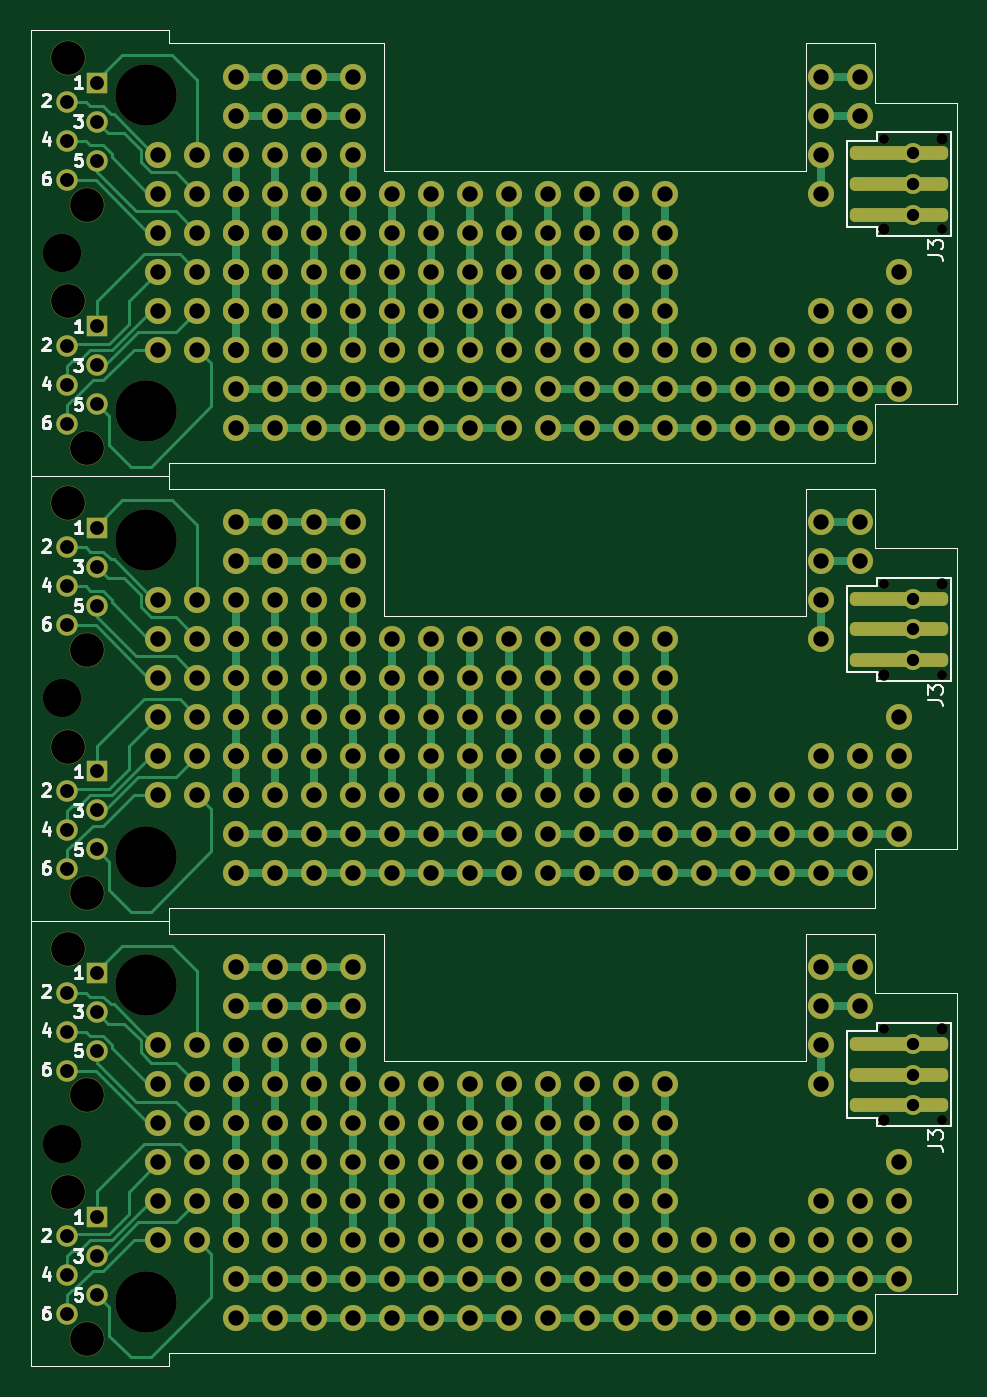
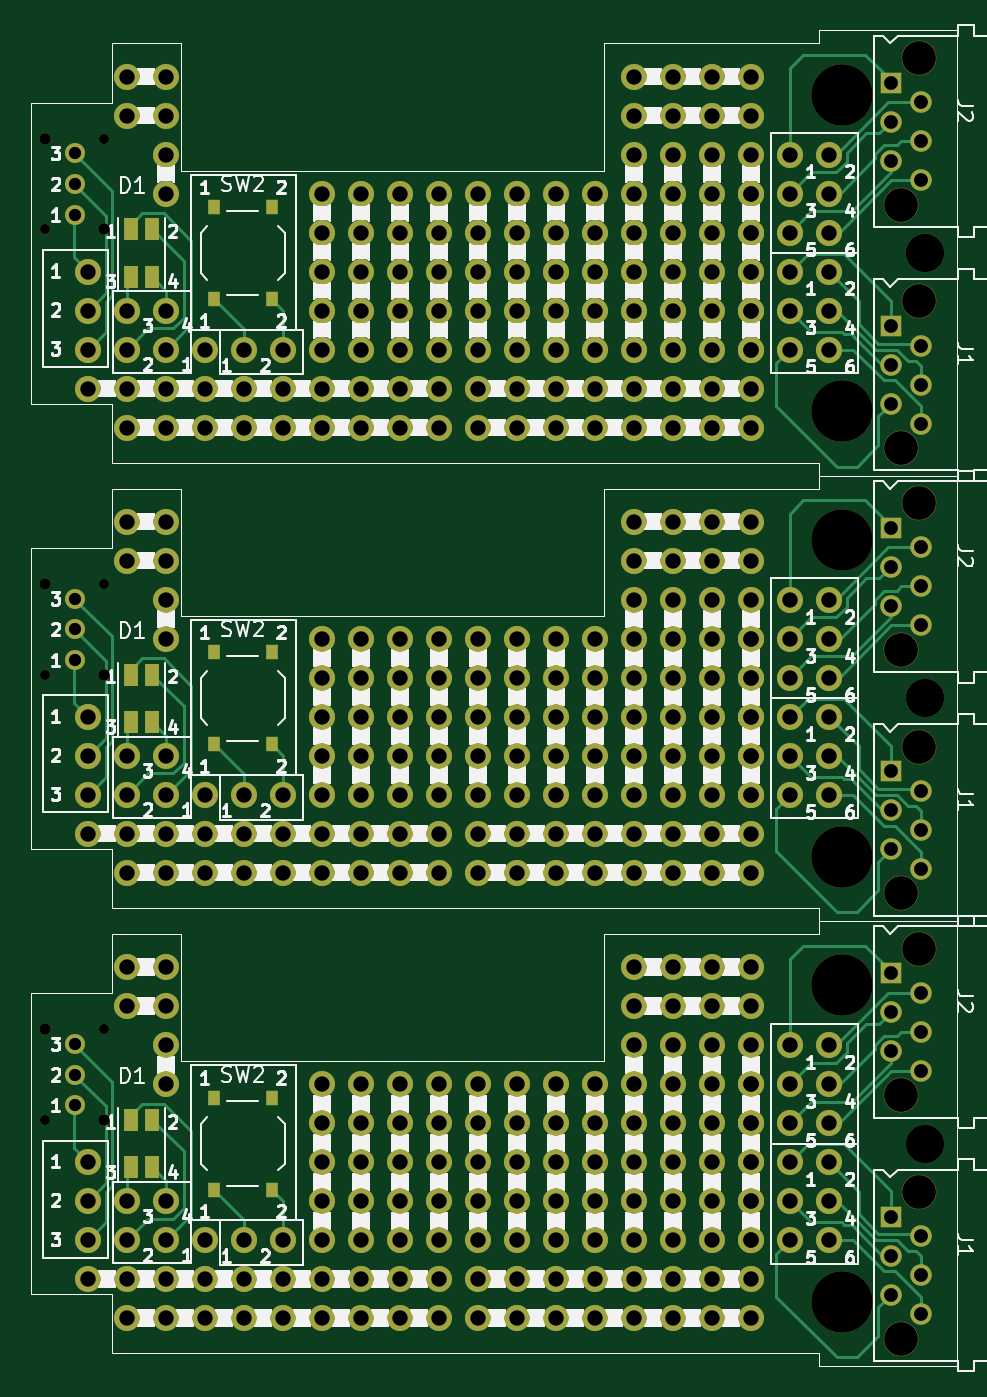
Circuit board: 11 layer files. Board 60.3 x 87.0 mm.
- bottom_copper: -B_Cu.gbr (66288 bytes)
- bottom_mask: -B_Mask.gbr (30301 bytes)
- paste: -B_Paste.gbr (3654 bytes)
- bottom_silk: -B_Silkscreen.gbr (305826 bytes)
- outline: -Edge_Cuts.gbr (2857 bytes)
- top_copper: -F_Cu.gbr (61219 bytes)
- top_mask: -F_Mask.gbr (30478 bytes)
- paste: -F_Paste.gbr (3817 bytes)
- top_silk: -F_Silkscreen.gbr (26731 bytes)
- drill: -NPTH.drl (1098 bytes)
- drill: -PTH.drl (6978 bytes)

=== bottom_copper: -B_Cu.gbr (66288 bytes, source omitted) ===
=== bottom_mask: -B_Mask.gbr (30301 bytes, source omitted) ===
=== paste: -B_Paste.gbr ===
%TF.GenerationSoftware,KiCad,Pcbnew,7.0.11+dfsg-1build4*%
%TF.CreationDate,2025-12-29T16:28:24-05:00*%
%TF.ProjectId,,58585858-5858-4585-9858-585858585858,rev?*%
%TF.SameCoordinates,Original*%
%TF.FileFunction,Paste,Bot*%
%TF.FilePolarity,Positive*%
%FSLAX46Y46*%
G04 Gerber Fmt 4.6, Leading zero omitted, Abs format (unit mm)*
G04 Created by KiCad (PCBNEW 7.0.11+dfsg-1build4) date 2025-12-29 16:28:24*
%MOMM*%
%LPD*%
G01*
G04 APERTURE LIST*
%ADD10R,0.750000X1.000000*%
%ADD11R,0.900000X1.500000*%
%TA.AperFunction,Profile*%
%ADD12C,0.050000*%
%TD*%
G04 APERTURE END LIST*
D10*
%TO.C,SW2*%
X94015000Y-108520000D03*
X94015000Y-102520000D03*
X90265000Y-108520000D03*
X90265000Y-102520000D03*
%TD*%
D11*
%TO.C,D1*%
X99440000Y-103970000D03*
X98040000Y-103970000D03*
X99440000Y-107070000D03*
X98040000Y-107070000D03*
%TD*%
D10*
%TO.C,SW2*%
X94015000Y-79520000D03*
X94015000Y-73520000D03*
X90265000Y-79520000D03*
X90265000Y-73520000D03*
%TD*%
D11*
%TO.C,D1*%
X99440000Y-74970000D03*
X98040000Y-74970000D03*
X99440000Y-78070000D03*
X98040000Y-78070000D03*
%TD*%
%TO.C,D1*%
X99440000Y-45970000D03*
X98040000Y-45970000D03*
X99440000Y-49070000D03*
X98040000Y-49070000D03*
%TD*%
D10*
%TO.C,SW2*%
X94015000Y-50520000D03*
X94015000Y-44520000D03*
X90265000Y-50520000D03*
X90265000Y-44520000D03*
%TD*%
D12*
X96140000Y-91870000D02*
X100640000Y-91870000D01*
X45640000Y-120020000D02*
X45640000Y-91020000D01*
X54640000Y-91020000D02*
X54640000Y-91870000D01*
X105940000Y-95720000D02*
X105940000Y-115320000D01*
X100640000Y-91870000D02*
X100640000Y-95720000D01*
X96140000Y-100170000D02*
X96140000Y-91870000D01*
X105940000Y-115320000D02*
X100640000Y-115320000D01*
X54640000Y-91870000D02*
X68640000Y-91870000D01*
X68640000Y-91870000D02*
X68640000Y-100170000D01*
X45640000Y-91020000D02*
X54640000Y-91020000D01*
X100640000Y-95720000D02*
X105940000Y-95720000D01*
X100640000Y-119170000D02*
X54640000Y-119170000D01*
X100640000Y-115320000D02*
X100640000Y-119170000D01*
X54640000Y-120020000D02*
X45640000Y-120020000D01*
X68640000Y-100170000D02*
X96140000Y-100170000D01*
X54640000Y-120020000D02*
X54640000Y-119170000D01*
X96140000Y-62870000D02*
X100640000Y-62870000D01*
X45640000Y-91020000D02*
X45640000Y-62020000D01*
X54640000Y-62020000D02*
X54640000Y-62870000D01*
X105940000Y-66720000D02*
X105940000Y-86320000D01*
X100640000Y-62870000D02*
X100640000Y-66720000D01*
X96140000Y-71170000D02*
X96140000Y-62870000D01*
X105940000Y-86320000D02*
X100640000Y-86320000D01*
X54640000Y-62870000D02*
X68640000Y-62870000D01*
X68640000Y-62870000D02*
X68640000Y-71170000D01*
X45640000Y-62020000D02*
X54640000Y-62020000D01*
X100640000Y-66720000D02*
X105940000Y-66720000D01*
X100640000Y-90170000D02*
X54640000Y-90170000D01*
X100640000Y-86320000D02*
X100640000Y-90170000D01*
X54640000Y-91020000D02*
X45640000Y-91020000D01*
X68640000Y-71170000D02*
X96140000Y-71170000D01*
X54640000Y-91020000D02*
X54640000Y-90170000D01*
X54640000Y-62020000D02*
X54640000Y-61170000D01*
X68640000Y-42170000D02*
X96140000Y-42170000D01*
X54640000Y-62020000D02*
X45640000Y-62020000D01*
X100640000Y-57320000D02*
X100640000Y-61170000D01*
X100640000Y-61170000D02*
X54640000Y-61170000D01*
X100640000Y-37720000D02*
X105940000Y-37720000D01*
X45640000Y-33020000D02*
X54640000Y-33020000D01*
X68640000Y-33870000D02*
X68640000Y-42170000D01*
X54640000Y-33870000D02*
X68640000Y-33870000D01*
X105940000Y-57320000D02*
X100640000Y-57320000D01*
X96140000Y-42170000D02*
X96140000Y-33870000D01*
X100640000Y-33870000D02*
X100640000Y-37720000D01*
X105940000Y-37720000D02*
X105940000Y-57320000D01*
X54640000Y-33020000D02*
X54640000Y-33870000D01*
X45640000Y-62020000D02*
X45640000Y-33020000D01*
X96140000Y-33870000D02*
X100640000Y-33870000D01*
M02*

=== bottom_silk: -B_Silkscreen.gbr (305826 bytes, source omitted) ===
=== outline: -Edge_Cuts.gbr ===
%TF.GenerationSoftware,KiCad,Pcbnew,7.0.11+dfsg-1build4*%
%TF.CreationDate,2025-12-29T16:28:24-05:00*%
%TF.ProjectId,,58585858-5858-4585-9858-585858585858,rev?*%
%TF.SameCoordinates,Original*%
%TF.FileFunction,Profile,NP*%
%FSLAX46Y46*%
G04 Gerber Fmt 4.6, Leading zero omitted, Abs format (unit mm)*
G04 Created by KiCad (PCBNEW 7.0.11+dfsg-1build4) date 2025-12-29 16:28:24*
%MOMM*%
%LPD*%
G01*
G04 APERTURE LIST*
%TA.AperFunction,Profile*%
%ADD10C,0.050000*%
%TD*%
G04 APERTURE END LIST*
D10*
X96140000Y-91870000D02*
X100640000Y-91870000D01*
X45640000Y-120020000D02*
X45640000Y-91020000D01*
X54640000Y-91020000D02*
X54640000Y-91870000D01*
X105940000Y-95720000D02*
X105940000Y-115320000D01*
X100640000Y-91870000D02*
X100640000Y-95720000D01*
X96140000Y-100170000D02*
X96140000Y-91870000D01*
X105940000Y-115320000D02*
X100640000Y-115320000D01*
X54640000Y-91870000D02*
X68640000Y-91870000D01*
X68640000Y-91870000D02*
X68640000Y-100170000D01*
X45640000Y-91020000D02*
X54640000Y-91020000D01*
X100640000Y-95720000D02*
X105940000Y-95720000D01*
X100640000Y-119170000D02*
X54640000Y-119170000D01*
X100640000Y-115320000D02*
X100640000Y-119170000D01*
X54640000Y-120020000D02*
X45640000Y-120020000D01*
X68640000Y-100170000D02*
X96140000Y-100170000D01*
X54640000Y-120020000D02*
X54640000Y-119170000D01*
X96140000Y-62870000D02*
X100640000Y-62870000D01*
X45640000Y-91020000D02*
X45640000Y-62020000D01*
X54640000Y-62020000D02*
X54640000Y-62870000D01*
X105940000Y-66720000D02*
X105940000Y-86320000D01*
X100640000Y-62870000D02*
X100640000Y-66720000D01*
X96140000Y-71170000D02*
X96140000Y-62870000D01*
X105940000Y-86320000D02*
X100640000Y-86320000D01*
X54640000Y-62870000D02*
X68640000Y-62870000D01*
X68640000Y-62870000D02*
X68640000Y-71170000D01*
X45640000Y-62020000D02*
X54640000Y-62020000D01*
X100640000Y-66720000D02*
X105940000Y-66720000D01*
X100640000Y-90170000D02*
X54640000Y-90170000D01*
X100640000Y-86320000D02*
X100640000Y-90170000D01*
X54640000Y-91020000D02*
X45640000Y-91020000D01*
X68640000Y-71170000D02*
X96140000Y-71170000D01*
X54640000Y-91020000D02*
X54640000Y-90170000D01*
X54640000Y-62020000D02*
X54640000Y-61170000D01*
X68640000Y-42170000D02*
X96140000Y-42170000D01*
X54640000Y-62020000D02*
X45640000Y-62020000D01*
X100640000Y-57320000D02*
X100640000Y-61170000D01*
X100640000Y-61170000D02*
X54640000Y-61170000D01*
X100640000Y-37720000D02*
X105940000Y-37720000D01*
X45640000Y-33020000D02*
X54640000Y-33020000D01*
X68640000Y-33870000D02*
X68640000Y-42170000D01*
X54640000Y-33870000D02*
X68640000Y-33870000D01*
X105940000Y-57320000D02*
X100640000Y-57320000D01*
X96140000Y-42170000D02*
X96140000Y-33870000D01*
X100640000Y-33870000D02*
X100640000Y-37720000D01*
X105940000Y-37720000D02*
X105940000Y-57320000D01*
X54640000Y-33020000D02*
X54640000Y-33870000D01*
X45640000Y-62020000D02*
X45640000Y-33020000D01*
X96140000Y-33870000D02*
X100640000Y-33870000D01*
M02*

=== top_copper: -F_Cu.gbr (61219 bytes, source omitted) ===
=== top_mask: -F_Mask.gbr (30478 bytes, source omitted) ===
=== paste: -F_Paste.gbr ===
%TF.GenerationSoftware,KiCad,Pcbnew,7.0.11+dfsg-1build4*%
%TF.CreationDate,2025-12-29T16:28:24-05:00*%
%TF.ProjectId,,58585858-5858-4585-9858-585858585858,rev?*%
%TF.SameCoordinates,Original*%
%TF.FileFunction,Paste,Top*%
%TF.FilePolarity,Positive*%
%FSLAX46Y46*%
G04 Gerber Fmt 4.6, Leading zero omitted, Abs format (unit mm)*
G04 Created by KiCad (PCBNEW 7.0.11+dfsg-1build4) date 2025-12-29 16:28:24*
%MOMM*%
%LPD*%
G01*
G04 APERTURE LIST*
G04 Aperture macros list*
%AMRoundRect*
0 Rectangle with rounded corners*
0 $1 Rounding radius*
0 $2 $3 $4 $5 $6 $7 $8 $9 X,Y pos of 4 corners*
0 Add a 4 corners polygon primitive as box body*
4,1,4,$2,$3,$4,$5,$6,$7,$8,$9,$2,$3,0*
0 Add four circle primitives for the rounded corners*
1,1,$1+$1,$2,$3*
1,1,$1+$1,$4,$5*
1,1,$1+$1,$6,$7*
1,1,$1+$1,$8,$9*
0 Add four rect primitives between the rounded corners*
20,1,$1+$1,$2,$3,$4,$5,0*
20,1,$1+$1,$4,$5,$6,$7,0*
20,1,$1+$1,$6,$7,$8,$9,0*
20,1,$1+$1,$8,$9,$2,$3,0*%
G04 Aperture macros list end*
%ADD10RoundRect,0.337500X2.862500X-0.112500X2.862500X0.112500X-2.862500X0.112500X-2.862500X-0.112500X0*%
%TA.AperFunction,Profile*%
%ADD11C,0.050000*%
%TD*%
G04 APERTURE END LIST*
D10*
%TO.C,J3*%
X102160000Y-103020000D03*
X102160000Y-101020000D03*
X102160000Y-99020000D03*
%TD*%
%TO.C,J3*%
X102160000Y-74020000D03*
X102160000Y-72020000D03*
X102160000Y-70020000D03*
%TD*%
%TO.C,J3*%
X102160000Y-45020000D03*
X102160000Y-43020000D03*
X102160000Y-41020000D03*
%TD*%
D11*
X96140000Y-91870000D02*
X100640000Y-91870000D01*
X45640000Y-120020000D02*
X45640000Y-91020000D01*
X54640000Y-91020000D02*
X54640000Y-91870000D01*
X105940000Y-95720000D02*
X105940000Y-115320000D01*
X100640000Y-91870000D02*
X100640000Y-95720000D01*
X96140000Y-100170000D02*
X96140000Y-91870000D01*
X105940000Y-115320000D02*
X100640000Y-115320000D01*
X54640000Y-91870000D02*
X68640000Y-91870000D01*
X68640000Y-91870000D02*
X68640000Y-100170000D01*
X45640000Y-91020000D02*
X54640000Y-91020000D01*
X100640000Y-95720000D02*
X105940000Y-95720000D01*
X100640000Y-119170000D02*
X54640000Y-119170000D01*
X100640000Y-115320000D02*
X100640000Y-119170000D01*
X54640000Y-120020000D02*
X45640000Y-120020000D01*
X68640000Y-100170000D02*
X96140000Y-100170000D01*
X54640000Y-120020000D02*
X54640000Y-119170000D01*
X96140000Y-62870000D02*
X100640000Y-62870000D01*
X45640000Y-91020000D02*
X45640000Y-62020000D01*
X54640000Y-62020000D02*
X54640000Y-62870000D01*
X105940000Y-66720000D02*
X105940000Y-86320000D01*
X100640000Y-62870000D02*
X100640000Y-66720000D01*
X96140000Y-71170000D02*
X96140000Y-62870000D01*
X105940000Y-86320000D02*
X100640000Y-86320000D01*
X54640000Y-62870000D02*
X68640000Y-62870000D01*
X68640000Y-62870000D02*
X68640000Y-71170000D01*
X45640000Y-62020000D02*
X54640000Y-62020000D01*
X100640000Y-66720000D02*
X105940000Y-66720000D01*
X100640000Y-90170000D02*
X54640000Y-90170000D01*
X100640000Y-86320000D02*
X100640000Y-90170000D01*
X54640000Y-91020000D02*
X45640000Y-91020000D01*
X68640000Y-71170000D02*
X96140000Y-71170000D01*
X54640000Y-91020000D02*
X54640000Y-90170000D01*
X54640000Y-62020000D02*
X54640000Y-61170000D01*
X68640000Y-42170000D02*
X96140000Y-42170000D01*
X54640000Y-62020000D02*
X45640000Y-62020000D01*
X100640000Y-57320000D02*
X100640000Y-61170000D01*
X100640000Y-61170000D02*
X54640000Y-61170000D01*
X100640000Y-37720000D02*
X105940000Y-37720000D01*
X45640000Y-33020000D02*
X54640000Y-33020000D01*
X68640000Y-33870000D02*
X68640000Y-42170000D01*
X54640000Y-33870000D02*
X68640000Y-33870000D01*
X105940000Y-57320000D02*
X100640000Y-57320000D01*
X96140000Y-42170000D02*
X96140000Y-33870000D01*
X100640000Y-33870000D02*
X100640000Y-37720000D01*
X105940000Y-37720000D02*
X105940000Y-57320000D01*
X54640000Y-33020000D02*
X54640000Y-33870000D01*
X45640000Y-62020000D02*
X45640000Y-33020000D01*
X96140000Y-33870000D02*
X100640000Y-33870000D01*
M02*

=== top_silk: -F_Silkscreen.gbr (26731 bytes, source omitted) ===
=== drill: -NPTH.drl ===
M48
; DRILL file {KiCad 7.0.11+dfsg-1build4} date lun 29 dic 2025 16:28:20
; FORMAT={-:-/ absolute / metric / decimal}
; #@! TF.CreationDate,2025-12-29T16:28:20-05:00
; #@! TF.GenerationSoftware,Kicad,Pcbnew,7.0.11+dfsg-1build4
; #@! TF.FileFunction,NonPlated,1,2,NPTH
FMAT,2
METRIC
; #@! TA.AperFunction,NonPlated,NPTH,ComponentDrill
T1C0.650
; #@! TA.AperFunction,NonPlated,NPTH,ComponentDrill
T2C0.750
; #@! TA.AperFunction,NonPlated,NPTH,ComponentDrill
T3C2.200
; #@! TA.AperFunction,NonPlated,NPTH,ComponentDrill
T4C2.500
; #@! TA.AperFunction,NonPlated,NPTH,ComponentDrill
T5C4.000
%
G90
G05
T1
X101.19Y-40.07
X101.19Y-69.07
X101.19Y-98.07
X104.99Y-45.97
X104.99Y-74.97
X104.99Y-103.97
T2
X101.19Y-45.97
X101.19Y-74.97
X101.19Y-103.97
X104.99Y-40.07
X104.99Y-69.07
X104.99Y-98.07
T3
X48.09Y-34.82
X48.09Y-50.67
X48.09Y-63.82
X48.09Y-79.67
X48.09Y-92.82
X48.09Y-108.67
X49.29Y-44.37
X49.29Y-60.22
X49.29Y-73.37
X49.29Y-89.22
X49.29Y-102.37
X49.29Y-118.22
T4
X47.69Y-47.52
X47.69Y-76.52
X47.69Y-105.52
T5
X53.14Y-37.22
X53.14Y-57.82
X53.14Y-66.22
X53.14Y-86.82
X53.14Y-95.22
X53.14Y-115.82
M30

=== drill: -PTH.drl (6978 bytes, source omitted) ===
